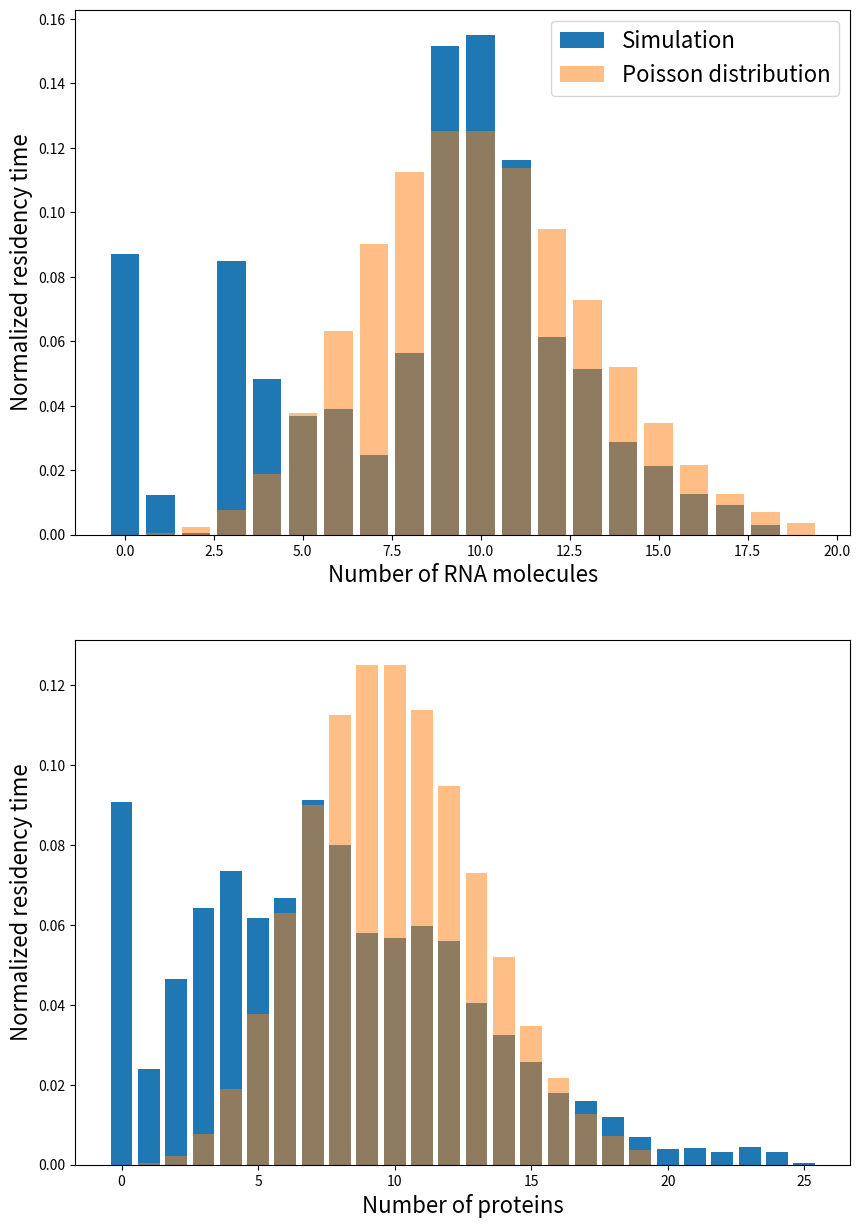
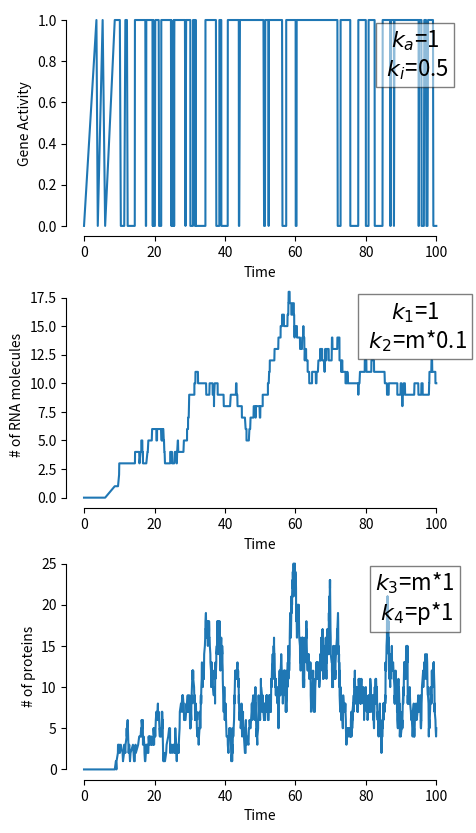

The matplotlib source for these figures, in order:
# -*- coding: utf-8 -*-
"""
Created on Tue May 10 17:57:20 2022

[redacted]
"""

import numpy as np
import random as rn
import pandas as pd
import seaborn as sns
import matplotlib.pylab as plt

import typing 
from enum import Enum

from collections import Counter, namedtuple

import scipy.stats as st

# Define initial states

gene_state = 'inactive'
RNA_Protein_state = np.array([0,0]) # RNA, protein


# Define transitions and transition rates

class Transition(Enum):
    GENE_ACTIVATE = 'gene activate'
    GENE_INACTIVATE = 'gene inactivate'
    RNA_INCREASE = 'RNA increase'
    RNA_DEGRADE = 'RNA degrade'
    PROTEIN_INCREASE = 'Protein increase'
    PROTEIN_DEGRADE = 'Protein degrade'

def gene_activate(state):
    return 1 
def gene_inactivate(state):
    return 0.5 

def RNA_increase(state):
    return 1
def RNA_degrade(state):
    return state[0]*0.1
k2_value = 'm*0.1'
def Protein_increase(state):
    return state[0]*1
k3_value = 'm*1'
def Protein_degrade(state):
    return state[1]*1
k4_value = 'p*1'

active_gene_transitions = [gene_inactivate, RNA_increase, 
                           RNA_degrade, Protein_increase, 
                           Protein_degrade]

active_gene_transition_names = [Transition.GENE_INACTIVATE, 
                                Transition.RNA_INCREASE, 
                                Transition.RNA_DEGRADE, 
                                Transition.PROTEIN_INCREASE, 
                                Transition.PROTEIN_DEGRADE]

inactive_gene_transitions = [gene_activate, 
                             RNA_degrade, 
                             Protein_increase, 
                             Protein_degrade]

inactive_gene_transition_names = [Transition.GENE_ACTIVATE,
                                  Transition.RNA_DEGRADE, 
                                  Transition.PROTEIN_INCREASE, 
                                  Transition.PROTEIN_DEGRADE]

 

class Observation(typing.NamedTuple):
    """ typing.NamedTuple class storing information
    for each event in the simulation"""
    gene_state: typing.Any
    RNA_Protein_state: typing.Any
    time_of_observation: float
    time_of_residency: float
    transition: Transition


def update_state(active_gene_event, inactive_gene_event, gene_state, RNA_Protein_state):
    """This method updates the initial state according to the event occured
    
    Parameters
    ----------
    activate_gene_event : str
    inactivate_gene_event: str
    gene_state: str
    RNA_Protein_state: ndarray

    Returns
    -------
    updated_state : ndarray, shape (gene_state, RNA_Protein_state)
    """
    if inactive_gene_event == Transition.GENE_ACTIVATE and gene_state == 'inactive':
        gene_state = 'active'
        gene_state = gene_state[:]
        RNA_Protein_state = RNA_Protein_state
        RNA_Protein_state = RNA_Protein_state.copy() 
    elif active_gene_event == Transition.RNA_INCREASE and gene_state == 'active':
        gene_state = gene_state
        gene_state = gene_state[:]
        RNA_Protein_state[0] +=1
        RNA_Protein_state = RNA_Protein_state.copy()
    elif active_gene_event == Transition.RNA_DEGRADE and gene_state == 'active':
        gene_state = gene_state
        gene_state = gene_state[:]
        RNA_Protein_state[0] -=1
        RNA_Protein_state = RNA_Protein_state.copy()
    elif active_gene_event == Transition.PROTEIN_INCREASE and gene_state == 'active':
        gene_state = gene_state
        gene_state = gene_state[:]
        RNA_Protein_state[1] +=1
        RNA_Protein_state = RNA_Protein_state.copy()
    elif active_gene_event == Transition.PROTEIN_DEGRADE and gene_state == 'active':
        gene_state = gene_state
        gene_state = gene_state[:]
        RNA_Protein_state[1] -=1
        RNA_Protein_state = RNA_Protein_state.copy()
    elif active_gene_event == Transition.GENE_INACTIVATE and gene_state == 'active':
        gene_state = 'inactive'
        gene_state = gene_state[:]
        RNA_Protein_state = RNA_Protein_state
        RNA_Protein_state = RNA_Protein_state.copy()
    elif inactive_gene_event == Transition.RNA_DEGRADE and gene_state == 'inactive':
        gene_state = gene_state
        gene_state = gene_state[:]
        RNA_Protein_state[0] -=1
        RNA_Protein_state = RNA_Protein_state.copy()
    elif inactive_gene_event == Transition.PROTEIN_INCREASE and gene_state == 'inactive' :
        gene_state = gene_state
        gene_state = gene_state[:]
        RNA_Protein_state[1] +=1
        RNA_Protein_state = RNA_Protein_state.copy()
    elif inactive_gene_event == Transition.PROTEIN_DEGRADE and gene_state == 'inactive':
        gene_state = gene_state
        gene_state = gene_state[:]
        RNA_Protein_state[1] -=1
        RNA_Protein_state = RNA_Protein_state.copy()
    else:
        raise ValueError("transition not recognized")
    
    updated_state = np.array([gene_state,RNA_Protein_state], dtype=object)
    return updated_state 






def simulation(starting_gene_state, starting_RNA_Protein_state, time_limit):
    """ This method simulates RNA and Protein populations from a regulated gene.
    
    Parameters
    
    starting_gene_state : starting state of gene.
    starting_RNA_Protein_state : initial number of RNAs and proteins.
    time_limit : simulation time limit.

    Returns:
        observed_states : list
                        list of named tuples each one storing 
                        gene state, number of RNAs and proteins,
                        total time spent, time of residency in that state,
                        type of event for each iteration of simulation.
    """
    observed_states = []
    gene_state = starting_gene_state
    RNA_Protein_state = starting_RNA_Protein_state
    total_time = 0.0
    
    while total_time < time_limit:
        
        active_gene_rates = [f(RNA_Protein_state) for f in active_gene_transitions]
        inactive_gene_rates = [h(RNA_Protein_state) for h in inactive_gene_transitions]
        
        active_gene_total_rate = np.sum(active_gene_rates)
        inactive_gene_total_rate = np.sum(inactive_gene_rates)
        
        active_gene_time = np.random.exponential(1/active_gene_total_rate)
        inactive_gene_time = np.random.exponential(1/inactive_gene_total_rate)
        
        active_gene_event = rn.choices(active_gene_transition_names, weights=active_gene_rates)[0]
        inactive_gene_event = rn.choices(inactive_gene_transition_names, weights=inactive_gene_rates)[0]
        
        
        if gene_state == 'active':
            event = active_gene_event
            time = active_gene_time
        elif gene_state == 'inactive':
            event = inactive_gene_event
            time = inactive_gene_time
        
        
        observation = Observation(gene_state, RNA_Protein_state, total_time, time, event)
        
        observed_states.append(observation)
        
        
        total_time += time
        
        updated_state = update_state(active_gene_event, inactive_gene_event, gene_state, RNA_Protein_state)
        gene_state = updated_state[0]
        RNA_Protein_state = updated_state[1]
    
    return observed_states


time_limit = 100
results = simulation(starting_gene_state = gene_state, starting_RNA_Protein_state = RNA_Protein_state, time_limit = time_limit)

results 






def generate_RNA_distribution(results):
    """ This method creates a Counter with state values 
    as keys and normalized residency time as values
    """
    RNA_distribution = Counter()
    for observation in results:
        state = observation.RNA_Protein_state[0]
        residency_time = observation.time_of_residency
        RNA_distribution[state] += residency_time/time_limit
        
    total_time_observed = sum(RNA_distribution.values())
    for state in RNA_distribution:
        RNA_distribution[state] /= total_time_observed

    return RNA_distribution 

def generate_protein_distribution(results):
    protein_distribution = Counter()
    for observation in results:
        state = observation.RNA_Protein_state[1]
        residency_time = observation.time_of_residency
        protein_distribution[state] += residency_time/time_limit
    
    total_time_observed = sum(protein_distribution.values())
    for state in protein_distribution:
        protein_distribution[state] /= total_time_observed

    return protein_distribution 


def DistributionPlot():
    """ This method plots the probability distribution of 
    observing each state
    """
    RNA_distribution = generate_RNA_distribution(results)
    protein_distribution = generate_protein_distribution(results)
    fig, ax = plt.subplots(nrows=2, ncols=1, figsize=(10, 15))
    values = np.arange(20)
    pmf = st.poisson(10).pmf(values) 
    ax[0].bar(RNA_distribution.keys(), RNA_distribution.values())
    ax[0].set_ylabel('Normalized residency time', fontsize=16)
    ax[0].set_xlabel('Number of RNA molecules', fontsize=16)
    ax[0].bar(values, pmf, alpha=0.5)
    ax[0].legend(["Simulation","Poisson distribution"], fontsize=16)
    ax[1].bar(protein_distribution.keys(), protein_distribution.values())
    ax[1].set_ylabel('Normalized residency time', fontsize=16)
    ax[1].set_xlabel('Number of proteins', fontsize=16)
    ax[1].bar(values, pmf, alpha=0.5)
 

DistributionPlot()


def create_dataframe(results):
    """ This method creates a dataframe with 4 columns:
        time of observation, gene activity, number of RNA molecules
        and number of proteins.          
    """
    time_of_observation = []
    number_of_RNA_molecules = []
    number_of_proteins = []
    gene_activity = []

    for observation in results:
        time_of_observation.append(observation.time_of_observation)
        number_of_RNA_molecules.append(observation.RNA_Protein_state[0])
        number_of_proteins.append(observation.RNA_Protein_state[1])
        if observation.gene_state == 'active':
            gene_activity.append(1)
        else:
            gene_activity.append(0)
    
    d = {'Time': time_of_observation, 
         'Gene activity': gene_activity,
         'Number of RNA molecules': number_of_RNA_molecules, 
         'Number of proteins': number_of_proteins}
    
    results_dataframe = pd.DataFrame(d)
    
    return results_dataframe





def MoleculesPlot():
    """This method plots gene activity, the number of RNA molecules
    produced vs time and the number of proteins produced vs time
    """

    gene_transitions = [gene_activate, gene_inactivate]
    gene_rates = [f(gene_state) for f in gene_transitions] # [ka, ki]  
    gene_rates_namedtuple = namedtuple("Rates",['ka','ki'])
    ka_value = gene_rates[0]
    ki_value = gene_rates[1]
    gene_rate = gene_rates_namedtuple(ka=ka_value,ki=ki_value)
    
    
    RNA_transitions = [RNA_increase,RNA_degrade]
    RNA_rates = [f(RNA_Protein_state) for f in RNA_transitions] # [k1, k2]
    RNA_rates_namedtuple = namedtuple("Rates",['k1','k2'])
    k1_value = RNA_rates[0]
    RNA_rate = RNA_rates_namedtuple(k1 = k1_value, k2 = k2_value)
    
    Protein_rates_namedtuple = namedtuple("Rates",['k3','k4']) 
    Protein_rate = Protein_rates_namedtuple(k3 = k3_value, k4 = k4_value)
    
    df = create_dataframe(results)
    
    fig, ax = plt.subplots(nrows=3, ncols=1, figsize=(5, 10))
    ax[0].plot(df['Time'], df['Gene activity'])
    ax[0].set_ylabel('Gene Activity')
    ax[0].set_xlabel('Time')
    ax[0].text(0.9,0.8,"$k_a$={}\n $k_i$={}".format(gene_rate.ka,gene_rate.ki), 
               ha='center', va='center', fontsize=16, bbox=dict(facecolor='white', alpha=0.5),
               transform = ax[0].transAxes)
    ax[1].plot(df['Time'], df['Number of RNA molecules'])
    ax[1].set_ylabel('# of RNA molecules')
    ax[1].set_xlabel('Time')
    ax[1].text(0.9,0.8,"$k_1$={}\n $k_2$={}".format(RNA_rate.k1, RNA_rate.k2), 
               ha ='center', va = 'center', fontsize=16, bbox=dict(facecolor='white', alpha=0.5),
               transform = ax[1].transAxes)
    ax[2].plot(df['Time'], df['Number of proteins'])
    ax[2].set_ylabel('# of proteins')
    ax[2].set_xlabel('Time')
    ax[2].text(0.9,0.8,"$k_3$={}\n $k_4$={}".format(Protein_rate.k3, Protein_rate.k4), 
               ha='center', va='center', fontsize=16, bbox=dict(facecolor='white', alpha=0.5),
               transform = ax[2].transAxes)
    
    sns.despine(fig, trim=True, bottom=False, left=False)



MoleculesPlot()
